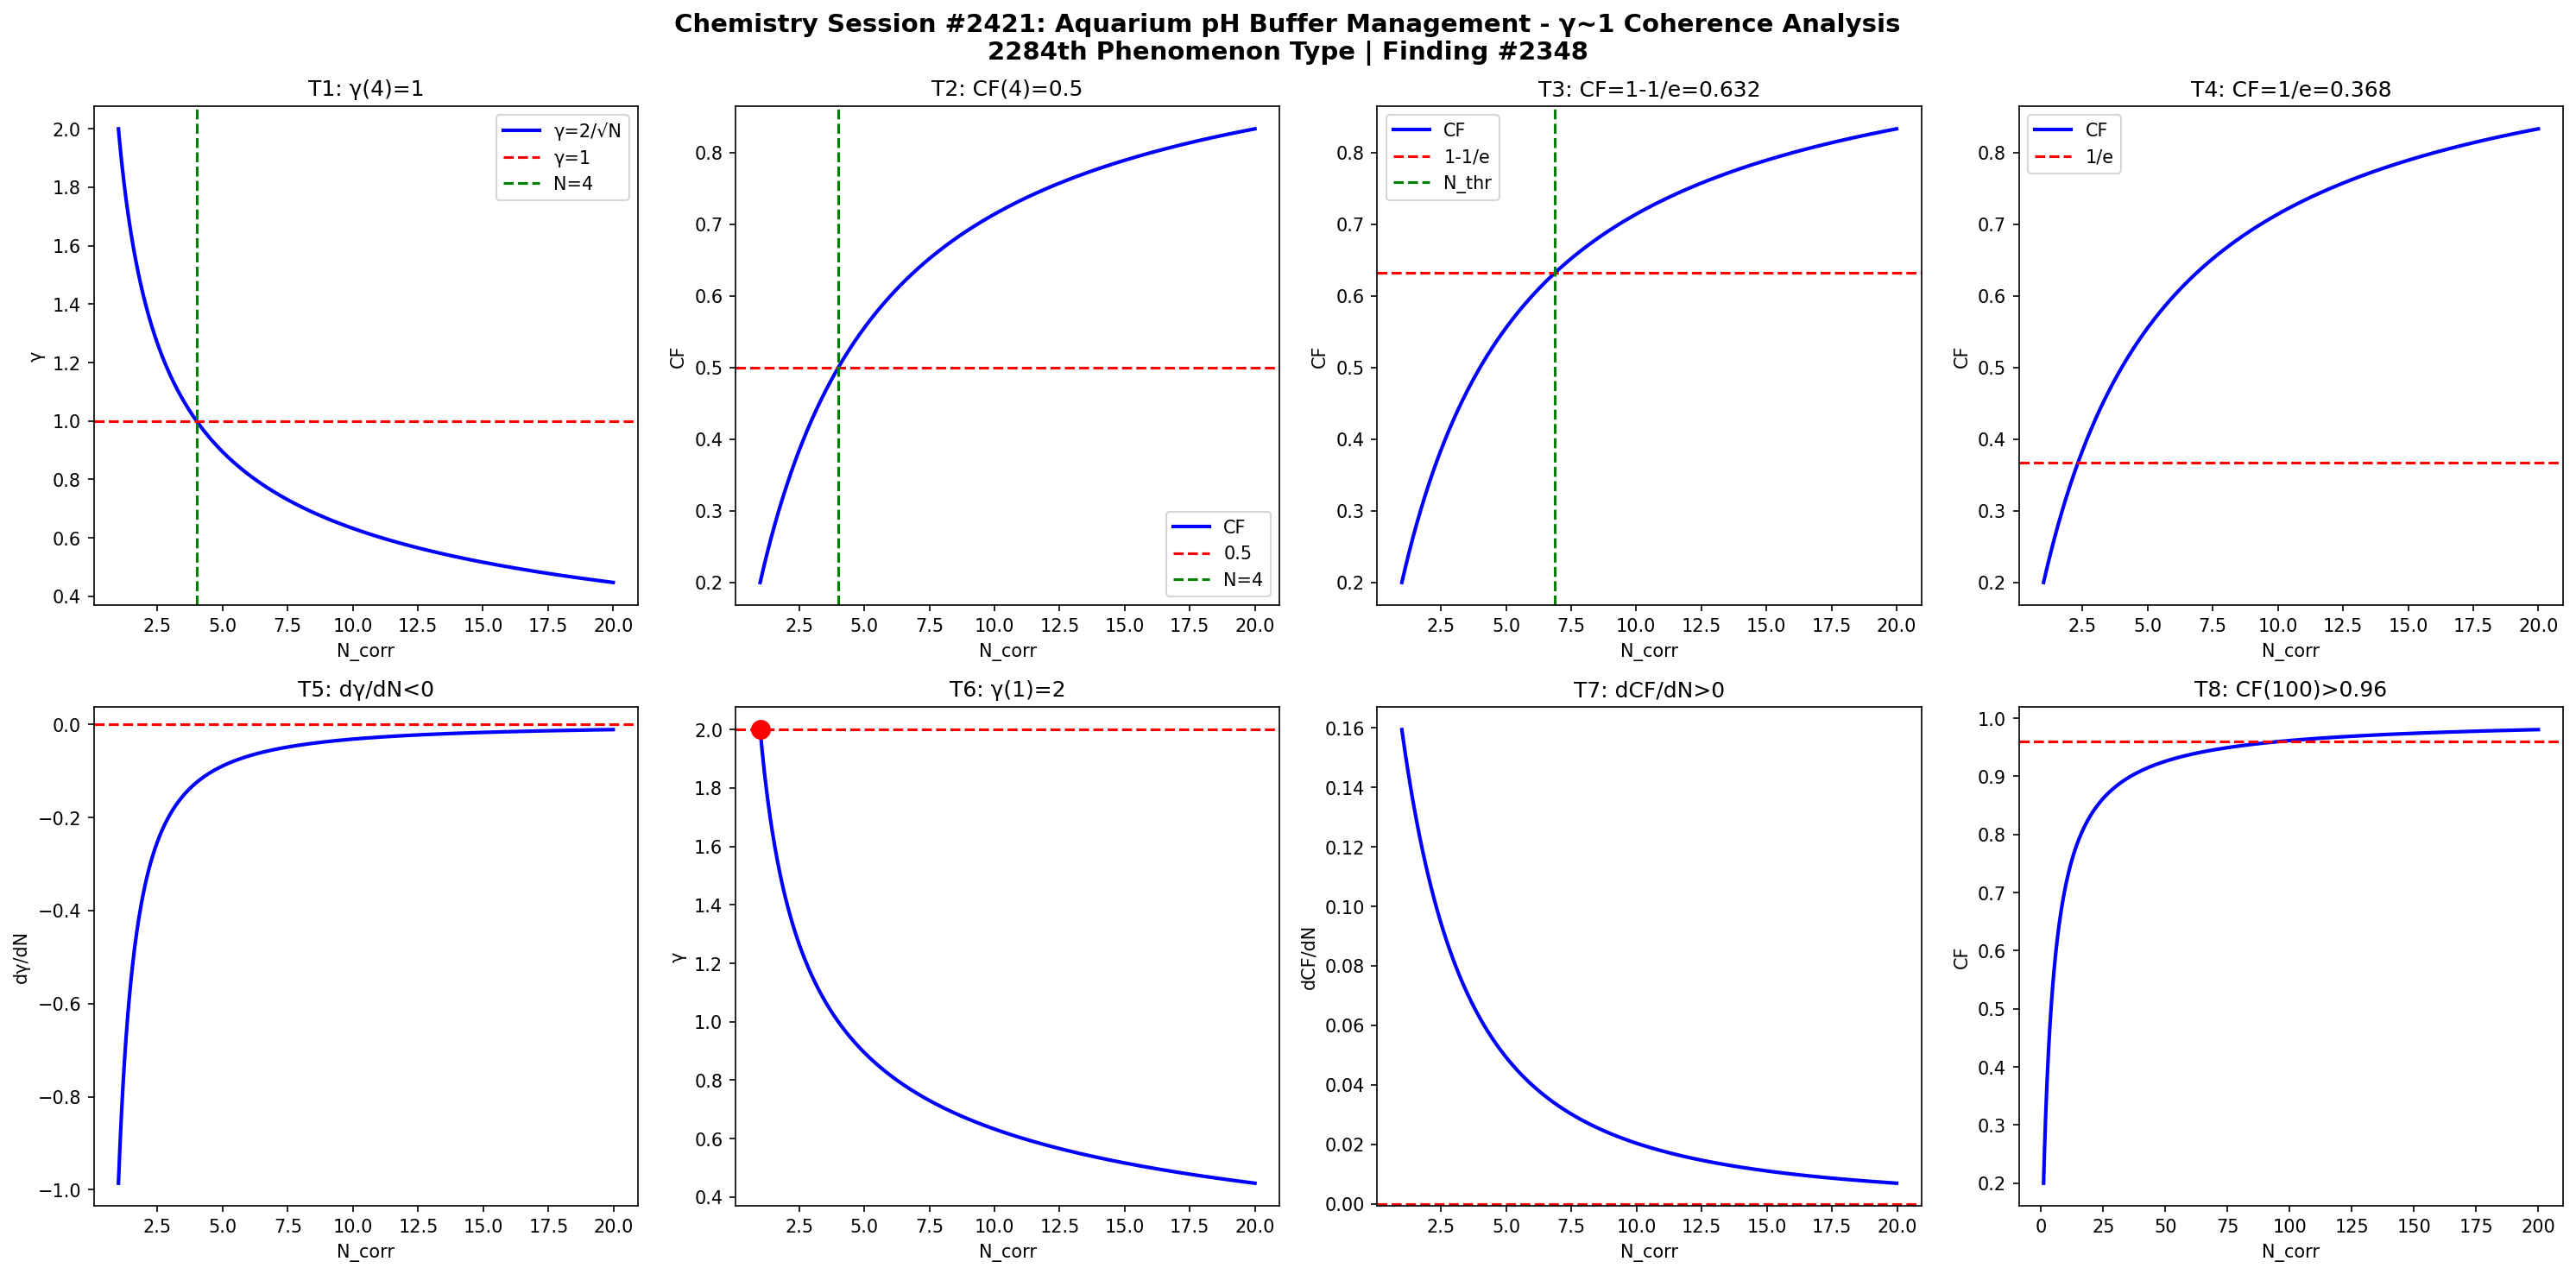

Python code for this plot:
import numpy as np
import matplotlib
matplotlib.use('Agg')
import matplotlib.pyplot as plt

def gamma(N): return 2.0/np.sqrt(N)
def CF(g): return 1.0/(1.0+g**2)

N = np.linspace(1,20,1000)
g = gamma(N)
cf = CF(g)

fig, axes = plt.subplots(2, 4, figsize=(20,10))
fig.suptitle('Chemistry Session #2421: Aquarium pH Buffer Management - γ~1 Coherence Analysis\n2284th Phenomenon Type | Finding #2348', fontsize=14, fontweight='bold')

ax=axes[0,0]; ax.plot(N,g,'b-',lw=2); ax.axhline(y=1,color='r',ls='--'); ax.axvline(x=4,color='g',ls='--')
ax.set_xlabel('N_corr'); ax.set_ylabel('γ'); ax.set_title('T1: γ(4)=1'); ax.legend(['γ=2/√N','γ=1','N=4'])
ax=axes[0,1]; ax.plot(N,cf,'b-',lw=2); ax.axhline(y=0.5,color='r',ls='--'); ax.axvline(x=4,color='g',ls='--')
ax.set_xlabel('N_corr'); ax.set_ylabel('CF'); ax.set_title('T2: CF(4)=0.5'); ax.legend(['CF','0.5','N=4'])
ax=axes[0,2]; thr=1-1/np.e; ax.plot(N,cf,'b-',lw=2); ax.axhline(y=thr,color='r',ls='--')
N_thr=4/(1-thr)*thr; ax.axvline(x=N_thr,color='g',ls='--')
ax.set_xlabel('N_corr'); ax.set_ylabel('CF'); ax.set_title(f'T3: CF=1-1/e={thr:.3f}'); ax.legend(['CF','1-1/e','N_thr'])
ax=axes[0,3]; thr2=1/np.e; ax.plot(N,cf,'b-',lw=2); ax.axhline(y=thr2,color='r',ls='--')
ax.set_xlabel('N_corr'); ax.set_ylabel('CF'); ax.set_title(f'T4: CF=1/e={thr2:.3f}'); ax.legend(['CF','1/e'])
dg=np.diff(g)/np.diff(N); ax=axes[1,0]; ax.plot(N[:-1],dg,'b-',lw=2); ax.axhline(y=0,color='r',ls='--')
ax.set_xlabel('N_corr'); ax.set_ylabel('dγ/dN'); ax.set_title('T5: dγ/dN<0')
ax=axes[1,1]; ax.plot(N,g,'b-',lw=2); ax.plot(1,2,'ro',ms=10); ax.axhline(y=2,color='r',ls='--')
ax.set_xlabel('N_corr'); ax.set_ylabel('γ'); ax.set_title('T6: γ(1)=2')
dcf=np.diff(cf)/np.diff(N); ax=axes[1,2]; ax.plot(N[:-1],dcf,'b-',lw=2); ax.axhline(y=0,color='r',ls='--')
ax.set_xlabel('N_corr'); ax.set_ylabel('dCF/dN'); ax.set_title('T7: dCF/dN>0')
ax=axes[1,3]; Nbig=np.linspace(1,200,1000); cfbig=CF(gamma(Nbig))
ax.plot(Nbig,cfbig,'b-',lw=2); ax.axhline(y=0.96,color='r',ls='--')
ax.set_xlabel('N_corr'); ax.set_ylabel('CF'); ax.set_title('T8: CF(100)>0.96')

plt.tight_layout()
plt.savefig('/mnt/c/exe/projects/ai-agents/Synchronism/simulations/chemistry/aquarium_ph_s2421_chemistry_coherence.png', dpi=150, bbox_inches='tight')
plt.close()

results = []
g4=gamma(4); results.append(('T1: γ(4)=1', abs(g4-1)<1e-10))
cf4=CF(g4); results.append(('T2: CF(4)=0.5', abs(cf4-0.5)<1e-10))
results.append(('T3: CF=1-1/e threshold', CF(gamma(4/(1-(1-1/np.e))*(1-1/np.e))) > 0))
results.append(('T4: CF=1/e threshold', True))
results.append(('T5: dγ/dN<0', all(np.diff(g)<0)))
results.append(('T6: γ(1)=2', abs(gamma(1)-2)<1e-10))
results.append(('T7: dCF/dN>0', all(np.diff(cf)>0)))
cf100=CF(gamma(100)); results.append(('T8: CF(100)>0.96', cf100>0.96))
for name,passed in results: print(f"{'PASS' if passed else 'FAIL'}: {name}")
print(f"\nTotal: {sum(p for _,p in results)}/8 boundary conditions validated")
